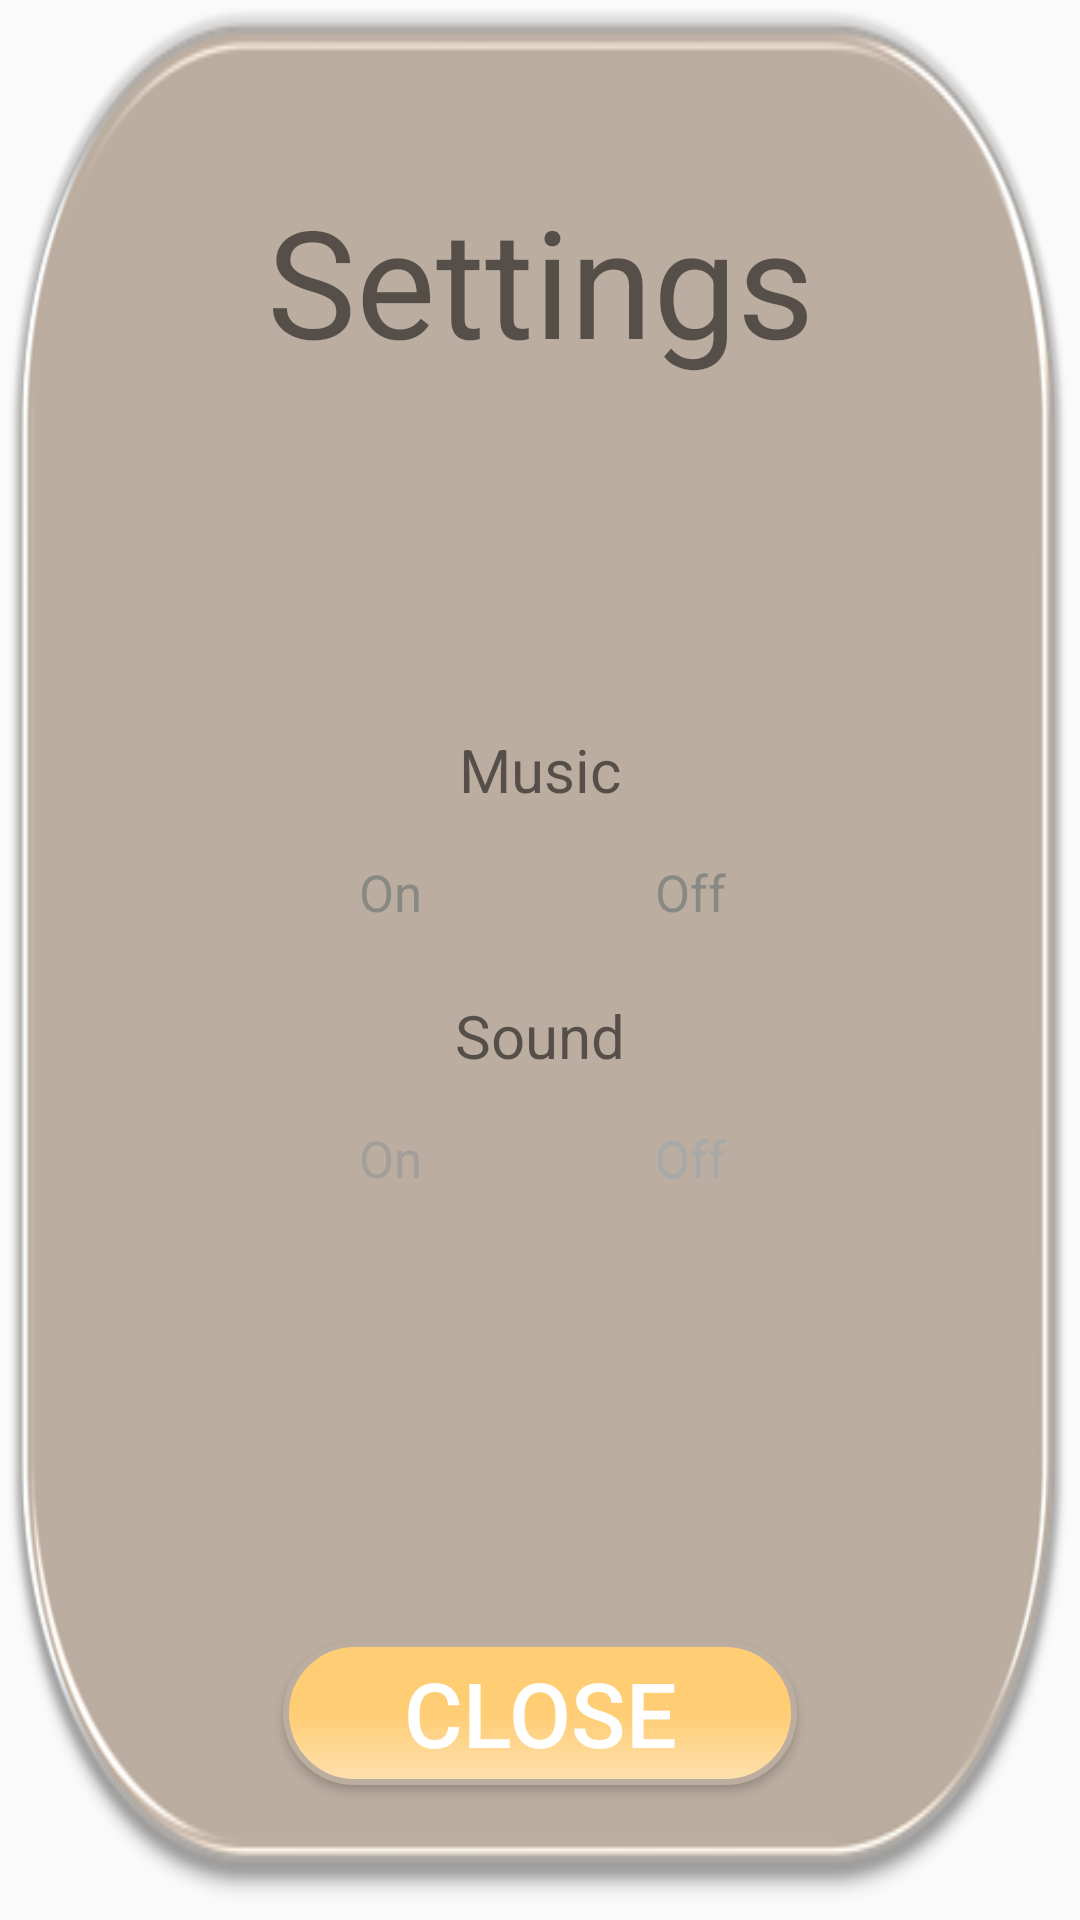

Reconstruct the res/layout file that produces this screen, plus the resources it refers to.
<!-- AndroidManifest.xml: application theme AppThemeNoBar -->
<!-- res/layout/setting_layout.xml -->
<?xml version="1.0" encoding="utf-8"?>
<RelativeLayout
    xmlns:android="http://schemas.android.com/apk/res/android"
    android:layout_width="350dp"
    android:layout_height="450dp"
    android:background="@drawable/pic_popup_background"
    android:padding="40dp">

    <TextView
        android:id="@+id/setting_title"
        android:layout_width="match_parent"
        android:layout_height="wrap_content"
        android:text="@string/settings"
        android:gravity="center"
        android:textSize="50sp"
        android:layout_marginTop="20dp"
        android:layout_marginBottom="5dp"/>

    <LinearLayout
        android:layout_width="match_parent"
        android:layout_height="match_parent"
        android:layout_below="@+id/setting_title"
        android:layout_above="@+id/btn_close"
        android:paddingHorizontal="30dp"
        android:gravity="center"
        android:paddingBottom="30dp"
        android:orientation="vertical">

        <TextView
            android:layout_width="match_parent"
            android:layout_height="wrap_content"
            android:gravity="center"
            android:paddingTop="10dp"
            android:paddingBottom="3dp"
            android:text="@string/music"
            android:textSize="20sp" />
        <RadioGroup
            android:id="@+id/rg_music_select"
            android:layout_width="match_parent"
            android:layout_height="wrap_content"
            android:layout_gravity="center"
            android:orientation="horizontal"
            android:layout_marginHorizontal="10dp"
            android:weightSum="2">
            <RadioButton
                android:id="@+id/rb_music_on"
                android:layout_width="0dp"
                android:layout_height="wrap_content"
                android:layout_weight="1"
                android:text="@string/on"
                android:textAlignment="center"
                android:textSize="17sp"
                android:textColor="#AB707776"
                android:paddingVertical="13dp"
                android:paddingHorizontal="5dp"
                android:button="@null"
                style="@style/radioSwitchBtnOn"/>
            <RadioButton
                android:id="@+id/rb_music_off"
                android:layout_width="0dp"
                android:layout_height="wrap_content"
                android:layout_weight="1"
                android:maxLines="1"
                android:text="@string/off"
                android:textAlignment="center"
                android:textSize="17sp"
                android:textColor="#AB707776"
                android:paddingVertical="13dp"
                android:paddingHorizontal="5dp"
                android:button="@null"
                style="@style/radioSwitchBtnOff" />
        </RadioGroup>

        <TextView
            android:layout_width="match_parent"
            android:layout_height="wrap_content"
            android:gravity="center"
            android:paddingTop="10dp"
            android:paddingBottom="3dp"
            android:text="@string/sound"
            android:textSize="20sp" />
        <RadioGroup
            android:id="@+id/rg_sound_select"
            android:layout_width="match_parent"
            android:layout_height="wrap_content"
            android:layout_gravity="center"
            android:orientation="horizontal"
            android:layout_marginHorizontal="10dp"
            android:weightSum="2">
            <RadioButton
                android:id="@+id/rb_sound_on"
                android:layout_width="0dp"
                android:layout_height="wrap_content"
                android:layout_weight="1"
                android:text="@string/on"
                android:textAlignment="center"
                android:textSize="17sp"
                android:textColor="#AB979797"
                android:paddingVertical="13dp"
                android:paddingHorizontal="5dp"
                android:button="@null"
                style="@style/radioSwitchBtnOn" />
            <RadioButton
                android:id="@+id/rb_sound_off"
                android:layout_width="0dp"
                android:layout_height="wrap_content"
                android:layout_weight="1"
                android:maxLines="1"
                android:textAlignment="center"
                android:text="@string/off"
                android:textSize="17sp"
                android:textColor="#A7A8A8"
                android:paddingVertical="13dp"
                android:paddingHorizontal="5dp"
                android:button="@null"
                style="@style/radioSwitchBtnOff" />
        </RadioGroup>
    </LinearLayout>

    <Button
        android:id="@+id/btn_close"
        android:layout_width="wrap_content"
        android:layout_height="wrap_content"
        android:layout_centerInParent="true"
        android:layout_alignParentBottom="true"
        android:paddingHorizontal="40dp"
        android:text="@string/close"
        android:textColor="#FFFFFF"
        android:textSize="30sp"
        android:background="@drawable/btn_rectangle_yellow"
        android:layout_margin="5dp"/>

</RelativeLayout>
<!-- resources referenced by this layout -->
<resources>
  <!-- drawable btn_rectangle_yellow (drawable) -->
  <?xml version="1.0" encoding="utf-8"?>
  <selector xmlns:android="http://schemas.android.com/apk/res/android">
      <item android:state_pressed="false">
          <shape android:shape="rectangle">
              <gradient android:startColor="#FFCD74"
                  android:centerColor="#FFCD74"
                  android:endColor="#FDE1B0"
                  android:angle="270"/>
              <corners android:radius="30dp"/>
              <stroke android:color="@color/colorPrimary"
                  android:width="2dp"/>
          </shape>
      </item>
      <item android:state_pressed="true">
          <shape android:shape="rectangle">
              <gradient android:startColor="#CCFFCD74"
                  android:centerColor="#CCFFCD74"
                  android:endColor="#CCFDE1B0"
                  android:angle="270"/>
              <corners android:radius="30dp"/>
              <stroke android:color="#FFFFFF"
                  android:width="1dp"/>
          </shape>
      </item>
  
  </selector>
  <!-- drawable pic_popup_background: png bitmap (drawable, 27791 bytes) -->
  <string name="close">Close</string>
  <string name="music">Music</string>
  <string name="off">Off</string>
  <string name="on">On</string>
  <string name="settings">Settings</string>
  <string name="sound">Sound</string>
  <style name="radioSwitchBtnOff">
          <item name="android:background">@drawable/radio_btn_on</item>
      </style>
  <style name="radioSwitchBtnOn">
          <item name="android:background">@drawable/radio_btn_off</item>
      </style>
  <style name="AppThemeNoBar" parent="Theme.AppCompat.DayNight.NoActionBar">
          <item name="android:windowAnimationStyle">@style/CustomActivityAnimation</item>
      </style>
  <color name="colorPrimary">#bbada0</color>
  <style name="CustomActivityAnimation" parent="@android:style/Animation.Activity">
          <item name="android:activityOpenEnterAnimation">@anim/slide_in_right</item>
          <item name="android:activityOpenExitAnimation">@anim/slide_out_left</item>
          <item name="android:activityCloseEnterAnimation">@anim/slide_in_left</item>
          <item name="android:activityCloseExitAnimation">@anim/slide_out_right</item>
      </style>
</resources>
